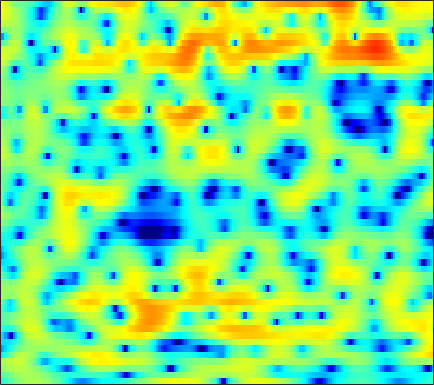

The data file committed next to this chart (first rows):
-5.0842, -4.3216, -3.3757, -2.5124, -1.922, -1.1971, -0.5613, -0.1354, 0.37754, 0.80849, 1.1642, 1.3908, 1.6245, 1.7878, 1.8628, 1.9111, 1.8959, 1.8435, 1.7071, 1.5026, 1.2265, 0.974, 0.57756, 0.11064
-2.615, -2.053, -1.359, -0.7311, -0.3029, 0.2072, 0.6401, 0.9189, 1.229, 1.47, 1.639, 1.719, 1.766, 1.745, 1.686, 1.551, 1.354, 1.167, 0.8678, 0.5153, 0.1154, -0.2119, -0.68, -1.172
0.4018, 0.7832, 1.235, 1.627, 1.881, 2.156, 2.357, 2.456, 2.518, 2.498, 2.389, 2.249, 1.984, 1.637, 1.325, 0.845, 0.3051, -0.1354, -0.7635, -1.416, -2.106, -2.641, -3.398, -4.234
1.451, 1.677, 2.006, 2.361, 2.617, 2.919, 3.147, 3.253, 3.293, 3.197, 2.941, 2.628, 2.032, 1.205, 0.4095, -0.9151, -2.587, -4.102, -6.446, -8.802, -10.04, -9.683, -8.261, -6.843
-6.811, -5.668, -3.887, -2.22, -1.137, 0.05989, 1.004, 1.553, 2.092, 2.419, 2.54, 2.49, 2.237, 1.767, 1.27, 0.4098, -0.6517, -1.54, -2.716, -3.61, -3.906, -3.679, -2.951, -2.034
-10.67, -9.527, -7.737, -6.054, -4.937, -3.607, -2.475, -1.74, -0.8977, -0.2077, 0.3377, 0.6537, 0.9533, 1.125, 1.183, 1.174, 1.096, 1.014, 0.8979, 0.8069, 0.7576, 0.7594, 0.8103, 0.9001
-6.937, -7.141, -7.243, -7.075, -6.757, -6.051, -5.053, -4.177, -2.967, -1.809, -0.7774, -0.09857, 0.6626, 1.252, 1.584, 1.901, 2.096, 2.164, 2.17, 2.104, 1.966, 1.842, 1.649, 1.434
-6.67, -7.846, -10.17, -14.19, -20.1, -20.43, -11.71, -7.934, -4.483, -2.011, -0.172, 0.8951, 1.991, 2.768, 3.172, 3.486, 3.58, 3.518, 3.271, 2.864, 2.328, 1.869, 1.193, 0.489
-4.073, -4.048, -4.156, -4.258, -4.159, -3.621, -2.589, -1.595, -0.2006, 1.104, 2.228, 2.92, 3.617, 4.053, 4.209, 4.187, 3.89, 3.478, 2.67, 1.552, 0.08554, -1.267, -3.356, -5.579
-2.541, -2.002, -1.424, -0.9052, -0.5094, 0.04532, 0.6481, 1.131, 1.771, 2.382, 2.905, 3.229, 3.514, 3.62, 3.572, 3.304, 2.773, 2.199, 1.162, -0.2476, -2.112, -3.863, -6.778, -10.46
-1.71, -1.639, -1.536, -1.364, -1.136, -0.7114, -0.1522, 0.3287, 0.9873, 1.619, 2.138, 2.446, 2.712, 2.794, 2.733, 2.485, 2.056, 1.621, 0.8914, 0.04948, -0.8599, -1.553, -2.439, -3.185
-1.802, -2.861, -4.502, -6.088, -6.675, -5.869, -3.911, -2.385, -0.6344, 0.7557, 1.756, 2.276, 2.678, 2.795, 2.703, 2.37, 1.834, 1.323, 0.5556, -0.2152, -0.886, -1.262, -1.536, -1.529
-0.1079, -1.424, -3.676, -6.342, -7.623, -6.386, -3.534, -1.593, 0.4223, 1.861, 2.819, 3.264, 3.53, 3.426, 3.104, 2.341, 1.179, 0.01363, -1.96, -4.445, -7.111, -8.3, -7.544, -5.391
1.348, 1.081, 0.7384, 0.5234, 0.5042, 0.6945, 1.113, 1.515, 2.072, 2.559, 2.894, 3.011, 2.959, 2.627, 2.177, 1.279, -0.01195, -1.266, -3.371, -5.998, -8.752, -10.02, -9.437, -7.515
1.07, 1.119, 1.153, 1.198, 1.258, 1.397, 1.612, 1.819, 2.095, 2.364, 2.562, 2.632, 2.603, 2.395, 2.116, 1.565, 0.8033, 0.109, -0.9422, -2.07, -3.178, -3.943, -4.847, -5.663
0.3656, 0.2472, 0.03734, -0.164, -0.2487, -0.1945, 0.07573, 0.4088, 0.9801, 1.595, 2.177, 2.545, 2.904, 3.085, 3.091, 2.922, 2.556, 2.147, 1.435, 0.5275, -0.5801, -1.561, -3.143, -5.147
-1.365, -2.067, -3.296, -4.876, -6.149, -7.33, -6.732, -5.222, -2.874, -0.8192, 0.8246, 1.805, 2.796, 3.477, 3.798, 3.997, 3.954, 3.774, 3.344, 2.696, 1.828, 1.018, -0.2671, -1.8
-4.228, -4.989, -6.364, -8.348, -10.38, -13.07, -11.97, -9.03, -5.438, -2.698, -0.6483, 0.5493, 1.774, 2.643, 3.101, 3.474, 3.605, 3.57, 3.351, 2.97, 2.446, 1.983, 1.286, 0.522
-7.446, -7.183, -6.819, -6.473, -6.168, -5.582, -4.734, -3.92, -2.679, -1.409, -0.2293, 0.5467, 1.402, 2.035, 2.364, 2.621, 2.678, 2.597, 2.353, 1.997, 1.573, 1.247, 0.8377, 0.504
-12.03, -9.742, -7.473, -5.765, -4.705, -3.498, -2.426, -1.688, -0.7563, 0.1017, 0.871, 1.377, 1.929, 2.319, 2.484, 2.519, 2.325, 2.012, 1.396, 0.5539, -0.4119, -1.115, -1.776, -1.851
-9.444, -7.828, -5.955, -4.427, -3.494, -2.481, -1.635, -1.065, -0.3584, 0.3223, 0.9707, 1.432, 1.97, 2.378, 2.558, 2.58, 2.299, 1.849, 0.8315, -0.8249, -3.479, -6.628, -14.8, -14.78
-6.782, -5.905, -5.02, -4.434, -4.2, -4.12, -4.2, -4.285, -4.238, -3.775, -2.888, -2.079, -0.9717, -0.01472, 0.5524, 1.061, 1.263, 1.213, 0.8461, 0.1815, -0.7213, -1.424, -2.029, -1.752
-5.014, -4.742, -4.692, -5.046, -5.627, -6.924, -9.1, -11.66, -16.99, -17.98, -11.77, -8.511, -5.513, -3.459, -2.329, -1.214, -0.4455, -0.04659, 0.3278, 0.5804, 0.7927, 0.9656, 1.279, 1.725
-2.228, -2.449, -2.902, -3.589, -4.278, -5.479, -6.958, -8.174, -9.475, -9.603, -8.386, -7.123, -5.522, -4.181, -3.368, -2.513, -1.837, -1.41, -0.8832, -0.3736, 0.1666, 0.6071, 1.241, 1.907
0.4461, 0.04197, -0.5424, -1.175, -1.663, -2.332, -2.955, -3.357, -3.741, -3.934, -3.937, -3.839, -3.687, -3.579, -3.547, -3.584, -3.659, -3.679, -3.545, -3.115, -2.344, -1.588, -0.4546, 0.699
2.026, 1.463, 0.7285, 0.05191, -0.3953, -0.8733, -1.249, -1.459, -1.686, -1.882, -2.118, -2.352, -2.777, -3.422, -4.102, -5.326, -7.052, -8.69, -10.96, -11.3, -8.727, -6.322, -3.497, -1.168
1.704, 0.7042, -0.616, -1.73, -2.298, -2.606, -2.485, -2.255, -1.933, -1.705, -1.657, -1.792, -2.217, -2.961, -3.778, -5.281, -7.366, -9.366, -12.28, -13.11, -10.19, -7.512, -4.393, -1.768
-0.08773, -2.074, -5.581, -10.42, -13.59, -11.11, -7.31, -5.344, -3.563, -2.467, -1.848, -1.635, -1.692, -2.089, -2.6, -3.554, -4.72, -5.649, -6.79, -7.413, -7.124, -6.199, -4.232, -1.909
-0.3927, -1.96, -4.418, -6.883, -8.021, -7.793, -6.407, -5.326, -4.083, -3.115, -2.407, -2.048, -1.795, -1.852, -2.116, -2.802, -3.94, -5.202, -7.745, -12.22, -23.57, -17.09, -8.206, -3.434
-0.3463, -1.07, -2.163, -3.282, -4.068, -4.967, -5.621, -5.933, -5.968, -5.49, -4.651, -3.95, -3.091, -2.465, -2.209, -2.162, -2.481, -2.937, -3.746, -4.562, -4.78, -4.218, -2.639, -0.7067
-0.9516, -1.267, -1.982, -3.076, -4.183, -6.173, -9.057, -12.1, -16.91, -14.35, -9.484, -6.907, -4.489, -2.851, -1.982, -1.193, -0.7118, -0.4873, -0.2734, -0.05398, 0.2602, 0.5842, 1.17, 1.851
-1.065, -1.006, -1.289, -1.98, -2.755, -4.173, -5.941, -7.35, -8.571, -8.023, -6.187, -4.689, -2.959, -1.623, -0.8448, -0.07204, 0.482, 0.7845, 1.078, 1.317, 1.537, 1.714, 1.963, 2.221
-0.03216, 0.1697, 0.1732, -0.05396, -0.3436, -0.8108, -1.287, -1.577, -1.751, -1.643, -1.278, -0.9058, -0.3703, 0.1066, 0.3931, 0.6526, 0.7625, 0.7562, 0.6633, 0.5159, 0.398, 0.3714, 0.4168, 0.5639
1.769, 1.794, 1.692, 1.468, 1.248, 0.9532, 0.6821, 0.5497, 0.4893, 0.5571, 0.7264, 0.8737, 1.044, 1.137, 1.101, 0.8854, 0.4137, -0.1192, -1.052, -2.2, -3.328, -3.909, -3.956, -3.232
3.362, 3.102, 2.609, 1.962, 1.423, 0.6982, 0.1438, -0.07232, -0.04281, 0.3065, 0.8084, 1.19, 1.594, 1.79, 1.756, 1.405, 0.6435, -0.2698, -2.101, -4.974, -9.991, -18.14, -17.36, -8.547
3.756, 3.243, 2.24, 0.8079, -0.6092, -3.046, -5.85, -7.241, -6.189, -3.548, -1.271, 0.0301, 1.267, 1.996, 2.261, 2.253, 1.858, 1.312, 0.2427, -1.133, -2.551, -3.336, -3.518, -2.804
2.704, 2.204, 1.195, -0.2682, -1.754, -4.375, -7.67, -9.441, -8.004, -4.801, -2.203, -0.742, 0.6618, 1.581, 2.007, 2.288, 2.273, 2.105, 1.724, 1.235, 0.7219, 0.3726, 0.01653, -0.2241
1.713, 1.414, 0.8548, 0.1457, -0.4343, -1.18, -1.738, -1.922, -1.74, -1.163, -0.3872, 0.1975, 0.9067, 1.479, 1.786, 2.03, 2.08, 2, 1.767, 1.406, 0.9355, 0.5347, -0.08031, -0.7489
1.302, 1.05, 0.7021, 0.3664, 0.1498, -0.06471, -0.1827, -0.1774, -0.02342, 0.2788, 0.6835, 1.012, 1.447, 1.815, 2.024, 2.17, 2.169, 2.064, 1.778, 1.331, 0.7385, 0.1871, -0.7069, -1.815
0.4459, 0.01922, -0.2903, -0.3844, -0.3948, -0.4197, -0.4291, -0.3838, -0.217, 0.1469, 0.6992, 1.204, 1.856, 2.375, 2.642, 2.802, 2.747, 2.568, 2.162, 1.609, 0.9464, 0.3734, -0.5067, -1.654
-4.72, -5.809, -4.362, -2.607, -1.887, -1.697, -2.281, -3.025, -3.82, -3.216, -1.351, 0.1857, 1.873, 3.024, 3.526, 3.764, 3.507, 3.044, 2.144, 1.106, 0.2117, -0.1816, -0.3187, -0.301
-4.152, -5.289, -3.779, -2.126, -1.572, -1.846, -3.498, -5.94, -11.43, -10.13, -3.959, -1.055, 1.454, 2.878, 3.419, 3.5, 2.834, 1.787, -0.5355, -4.508, -11.06, -11.4, -5.249, -1.568
1.182, 0.6139, 0.1311, -0.1824, -0.4083, -0.8164, -1.341, -1.718, -1.978, -1.698, -0.9277, -0.2268, 0.6233, 1.224, 1.432, 1.322, 0.772, 0.02967, -1.386, -3.125, -4.469, -4.519, -3.273, -1.565
1.282, 0.9461, 0.5325, 0.1659, -0.08648, -0.3856, -0.6084, -0.726, -0.7613, -0.6567, -0.4492, -0.2601, -0.01146, 0.1888, 0.2571, 0.2295, 0.06384, -0.1371, -0.4653, -0.759, -0.912, -0.8677, -0.6256, -0.2279
0.782, 0.5522, 0.2003, -0.1617, -0.4204, -0.7102, -0.9172, -1.005, -1.03, -0.9696, -0.8369, -0.7017, -0.5053, -0.3436, -0.2407, -0.13, -0.07157, -0.03967, 0.0003486, 0.05818, 0.1536, 0.2537, 0.4285, 0.6144
0.5214, 0.1943, -0.359, -0.989, -1.45, -1.98, -2.332, -2.427, -2.363, -2.123, -1.787, -1.516, -1.177, -0.8894, -0.7012, -0.496, -0.3139, -0.1837, 0.005777, 0.2182, 0.4676, 0.6664, 0.9511, 1.229
0.9568, 0.3058, -0.8548, -2.341, -3.616, -5.299, -6.368, -6.398, -5.545, -4.333, -3.236, -2.599, -1.986, -1.563, -1.369, -1.216, -1.088, -0.9799, -0.7686, -0.443, -0.006685, 0.3803, 0.9265, 1.488
2.437, 1.537, -0.1335, -2.541, -5.126, -10.62, -25.43, -16.99, -9.179, -5.711, -3.785, -2.944, -2.354, -2.245, -2.409, -2.824, -3.352, -3.65, -3.693, -3.175, -2.242, -1.397, -0.256, 0.8141
4.13, 3.454, 2.285, 0.8513, -0.3477, -1.966, -3.068, -3.312, -2.985, -2.408, -2.064, -2.011, -2.248, -3.044, -3.977, -5.81, -8.724, -11.75, -15.15, -11.73, -7.563, -5.314, -3.148, -1.574
4.583, 4.244, 3.719, 3.139, 2.679, 2.059, 1.486, 1.054, 0.5457, -0.01653, -0.7081, -1.297, -2.328, -3.53, -4.597, -6.284, -8.413, -10.03, -11.22, -10.07, -8.005, -6.754, -5.755, -5.389
3.336, 3.264, 3.291, 3.366, 3.39, 3.337, 3.066, 2.709, 1.962, 0.8979, -0.4431, -1.686, -3.494, -5.051, -5.864, -6.25, -6.062, -5.771, -5.323, -4.852, -4.55, -4.623, -5.36, -7.434
-2.829, -2.696, -1.076, 0.7347, 1.769, 2.608, 2.865, 2.732, 2.035, 0.7557, -1.241, -3.395, -7.57, -15.37, -23.15, -12.22, -7.425, -5.381, -3.57, -2.427, -1.697, -1.404, -1.288, -1.382
-10.58, -10.15, -5.23, -1.87, -0.2692, 0.958, 1.487, 1.479, 1.053, 0.1283, -1.253, -2.549, -4.582, -6.277, -6.887, -6.454, -5.303, -4.304, -3.075, -2.064, -1.246, -0.6949, -0.06048, 0.5358
-0.294, -0.4066, -0.1237, 0.3853, 0.7591, 1.123, 1.218, 1.09, 0.6929, 0.05886, -0.7756, -1.482, -2.383, -3.234, -3.684, -4.044, -4.079, -3.966, -3.639, -3.11, -2.483, -1.938, -1.158, -0.3366
3.126, 2.885, 2.642, 2.45, 2.296, 2.07, 1.751, 1.451, 0.91, 0.2503, -0.5396, -1.187, -2.119, -3.126, -3.89, -4.877, -5.709, -6.186, -6.465, -6.201, -5.391, -4.614, -3.427, -2.244
4.798, 4.471, 4.015, 3.552, 3.192, 2.665, 2.107, 1.664, 1.02, 0.2745, -0.5648, -1.294, -2.472, -3.843, -5.113, -7.16, -9.825, -12.21, -14.97, -14.27, -11.09, -8.864, -6.421, -4.464
5.522, 5.083, 4.416, 3.688, 3.137, 2.402, 1.71, 1.204, 0.5794, -0.06059, -0.7654, -1.406, -2.401, -3.69, -4.901, -6.976, -9.786, -12.34, -15.6, -15.12, -12.09, -9.992, -7.743, -5.812
5.861, 5.181, 4.097, 2.841, 1.857, 0.6773, -0.2334, -0.6746, -0.9874, -1.077, -1.192, -1.322, -1.641, -2.205, -2.77, -3.736, -4.887, -5.751, -6.744, -7.509, -8.029, -8.323, -8.494, -7.85
